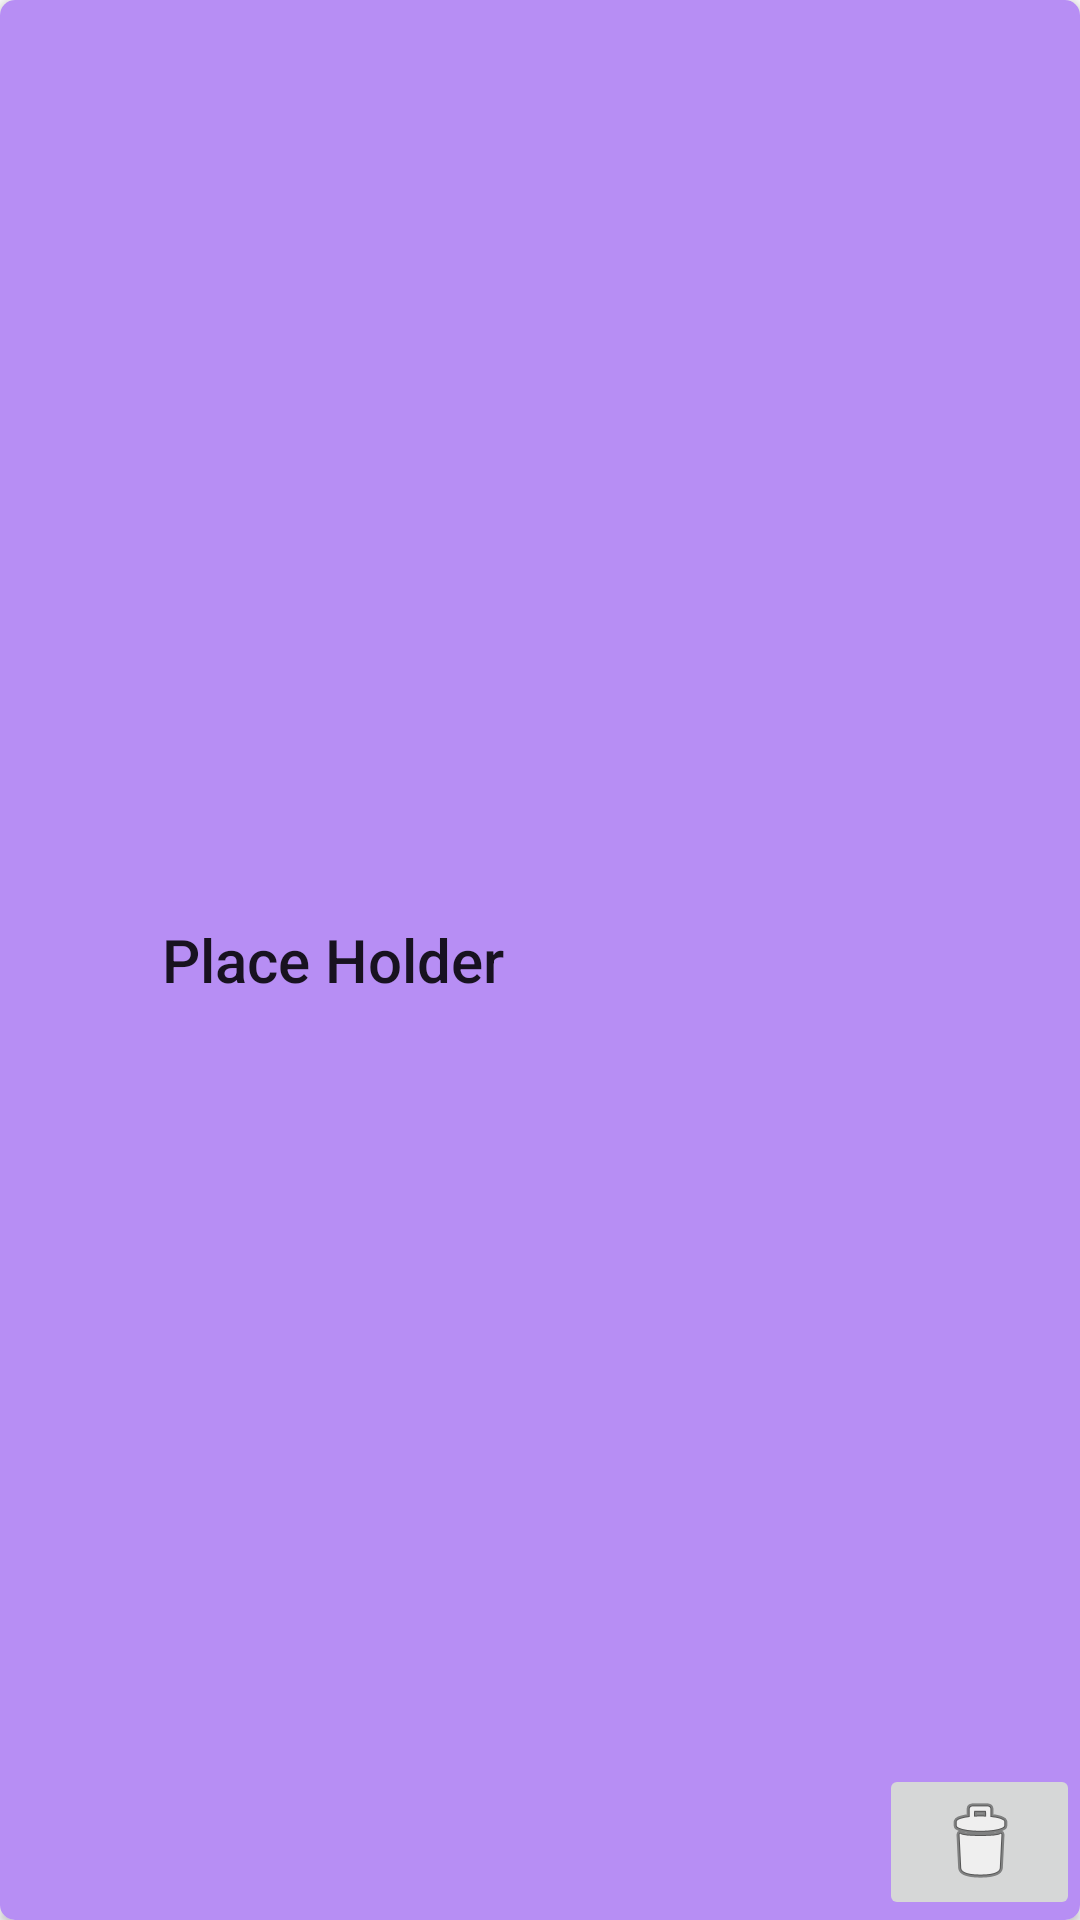

Here is an Android app screen rendered from its layout file. Give the layout XML and the strings, colors and styles it references.
<!-- AndroidManifest.xml: application theme Theme.ToDoTechVidvan -->
<!-- res/layout/recycler_view_item.xml -->
<?xml version="1.0" encoding="utf-8"?>
<androidx.cardview.widget.CardView
    xmlns:android="http://schemas.android.com/apk/res/android"
    xmlns:app="http://schemas.android.com/apk/res-auto"
    xmlns:tools="http://schemas.android.com/tools"
    android:id="@+id/taskCellContainer"
    app:cardCornerRadius="5dp"
    android:layout_width="match_parent"
    android:layout_height="90dp"
    android:layout_margin="5dp">

    <LinearLayout
        android:orientation="horizontal"
        android:layout_width="match_parent"
        android:layout_height="match_parent"
        android:background="#B78EF4">

        <ImageButton
            android:id="@+id/completeButton"
            android:layout_width="wrap_content"
            android:layout_height="wrap_content"
            android:layout_gravity="center"
            android:layout_marginHorizontal="15dp"
            android:backgroundTint="@android:color/transparent"
            android:contentDescription="@string/checkbox"
            android:scaleX="1.5"
            android:scaleY="1.5"
            android:src="@drawable/unchecked_24" />

        <TextView
            android:id="@+id/name"
            style="@style/TextAppearance.AppCompat.Title"
            android:layout_width="wrap_content"
            android:layout_height="wrap_content"
            android:layout_gravity="center"
            android:layout_weight="1"
            android:text="@string/place_holder" />
    </LinearLayout>

    <androidx.constraintlayout.widget.ConstraintLayout
        android:layout_width="match_parent"
        android:layout_height="match_parent">

        <ImageButton
            android:id="@+id/deleteButton"
            android:layout_width="67dp"
            android:layout_height="wrap_content"
            app:layout_constraintBottom_toBottomOf="parent"
            app:layout_constraintEnd_toEndOf="parent"
            app:srcCompat="@android:drawable/ic_menu_delete" />
    </androidx.constraintlayout.widget.ConstraintLayout>

</androidx.cardview.widget.CardView>
<!-- resources referenced by this layout -->
<resources>
  <string name="checkbox">CheckBox</string>
  <string name="place_holder">Place Holder</string>
  <style name="Theme.ToDoTechVidvan" parent="Theme.AppCompat.Light.NoActionBar">
          
          <item name="colorPrimary">@color/purple_500</item>
          <item name="colorPrimaryDark">@color/purple_700</item>
          <item name="colorAccent">@color/teal_200</item>
          <item name="android:windowNoTitle">true</item>
          <item name="android:windowActionBar">false</item>
      </style>
  <!-- not gathered from this repository: default colours our renderer supplied (Android Studio template values) -->
  <color name="purple_500">#FF6200EE</color>
  <color name="purple_700">#FF3700B3</color>
  <color name="teal_200">#FF03DAC5</color>
</resources>
